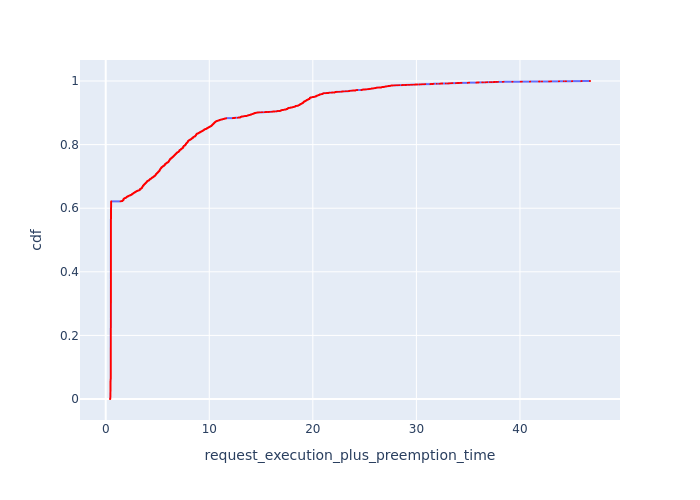

Data behind this chart, as committed beside it:
, Request Id, request_execution_plus_preemption_time, cdf
11, 33, 0.4138, 7.401924500370096e-05
12, 40, 0.4169, 0.000148
13, 42, 0.4223, 0.0002221
14, 51, 0.4352, 0.0002961
15, 52, 0.4352, 0.0003701
16, 58, 0.4402, 0.0004441
933, 1134, 0.4429, 0.0005181
934, 1135, 0.4429, 0.0005922
935, 1136, 0.4429, 0.0006662
936, 1137, 0.4429, 0.0007402
937, 1138, 0.4429, 0.0008142
938, 1139, 0.4429, 0.0008882
939, 1140, 0.4429, 0.0009623
940, 1141, 0.4429, 0.001036
941, 1142, 0.4429, 0.00111
942, 1143, 0.4429, 0.001184
943, 1144, 0.4429, 0.001258
944, 1145, 0.4429, 0.001332
945, 1147, 0.4429, 0.001406
946, 1148, 0.4429, 0.00148
6, 21, 0.443, 0.001554
7, 22, 0.443, 0.001628
8, 23, 0.443, 0.001702
9, 24, 0.4442, 0.001776
930, 1131, 0.4445, 0.00185
931, 1132, 0.4445, 0.001925
932, 1133, 0.4445, 0.001999
1305, 1533, 0.4445, 0.002073
1306, 1534, 0.4445, 0.002147
1307, 1535, 0.4445, 0.002221
1308, 1536, 0.4445, 0.002295
1309, 1538, 0.4445, 0.002369
1310, 1539, 0.4445, 0.002443
1311, 1540, 0.4445, 0.002517
1312, 1541, 0.4445, 0.002591
1313, 1542, 0.4445, 0.002665
1314, 1543, 0.4445, 0.002739
1315, 1544, 0.4445, 0.002813
1316, 1545, 0.4445, 0.002887
1317, 1546, 0.4445, 0.002961
1318, 1547, 0.4445, 0.003035
1319, 1548, 0.4445, 0.003109
1320, 1549, 0.4445, 0.003183
1321, 1550, 0.4445, 0.003257
1322, 1551, 0.4445, 0.003331
1323, 1552, 0.4445, 0.003405
1324, 1553, 0.4445, 0.003479
1325, 1554, 0.4445, 0.003553
1326, 1555, 0.4445, 0.003627
947, 1149, 0.4445, 0.003701
948, 1150, 0.4445, 0.003775
950, 1152, 0.4445, 0.003849
951, 1153, 0.4445, 0.003923
952, 1154, 0.4445, 0.003997
954, 1155, 0.4445, 0.004071
955, 1157, 0.4445, 0.004145
961, 1164, 0.4455, 0.004219
962, 1165, 0.4455, 0.004293
921, 1122, 0.4461, 0.004367
922, 1123, 0.4461, 0.004441
... 13,450 more rows
